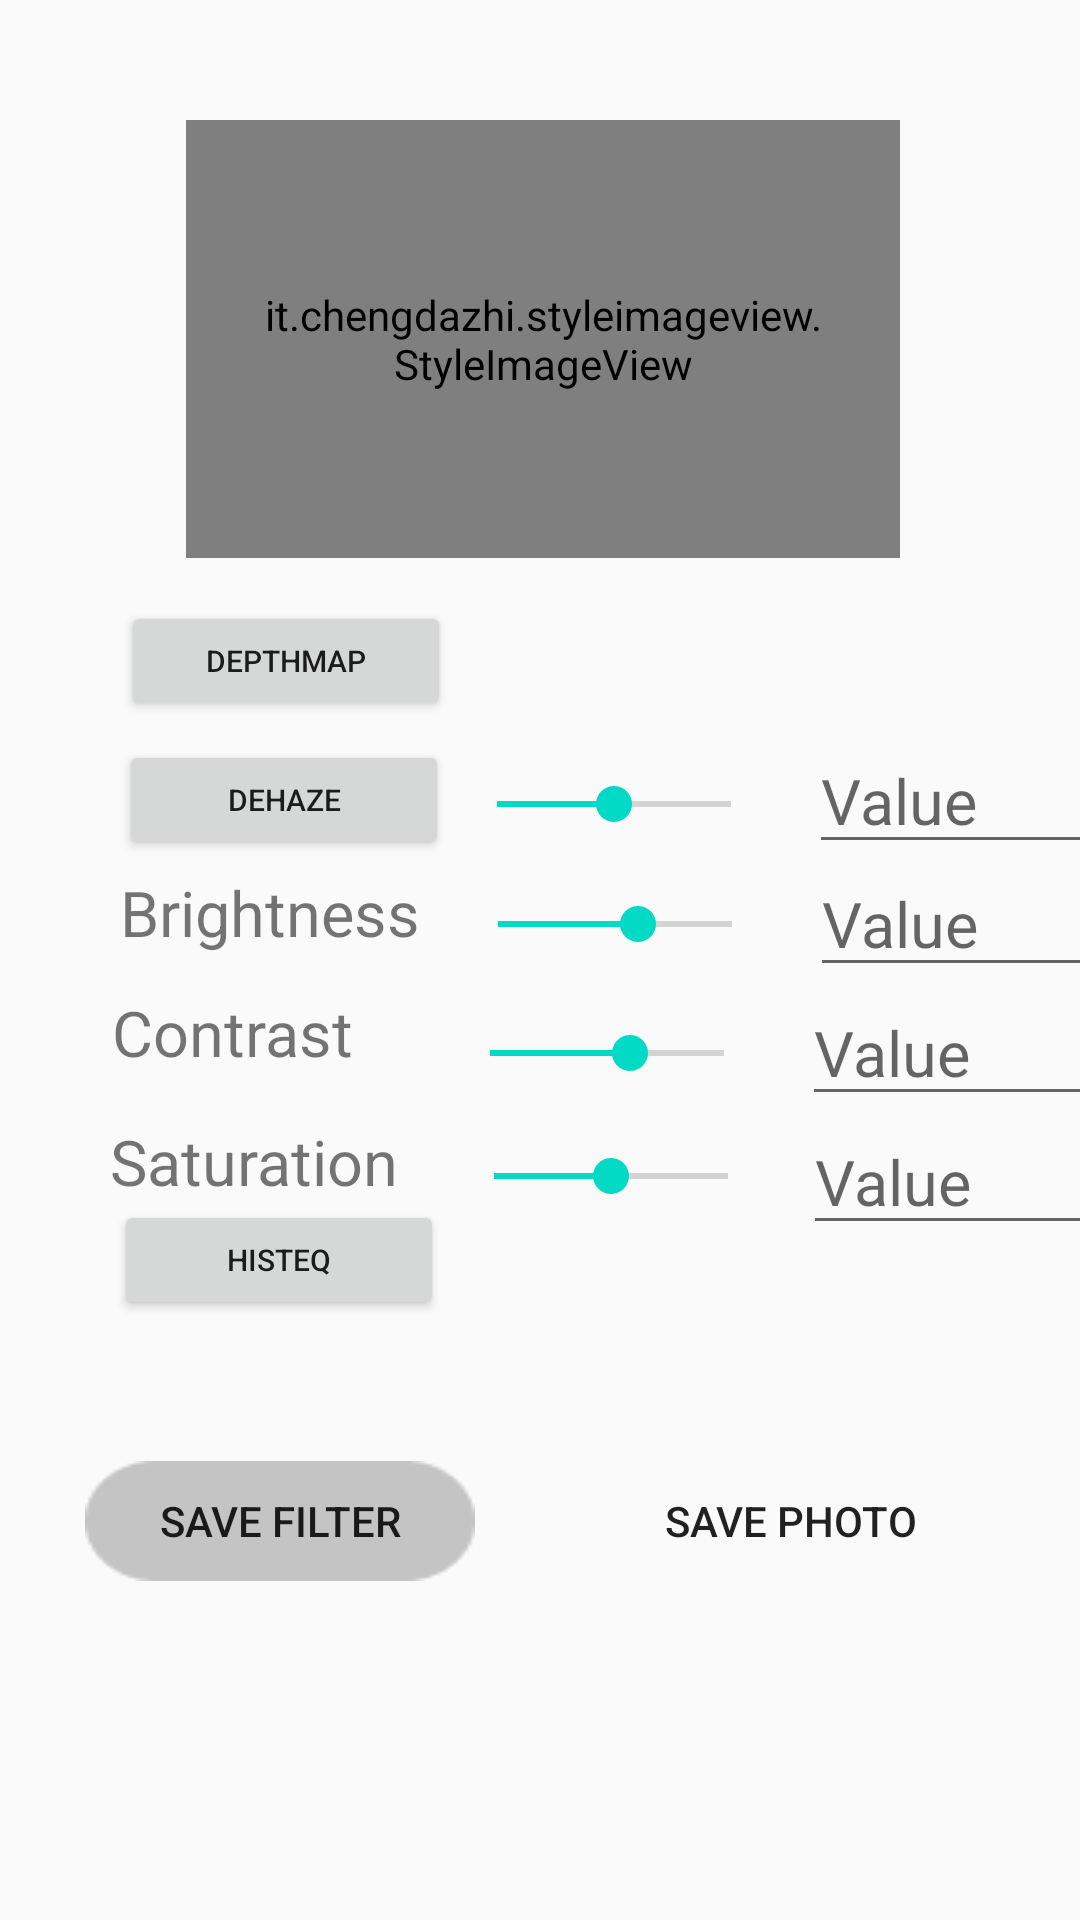

Produce the Android XML layout that renders to this screen, including the resource entries it uses.
<!-- AndroidManifest.xml: application theme AppTheme -->
<!-- res/layout/activity_option.xml -->
<?xml version="1.0" encoding="utf-8"?>
<LinearLayout xmlns:android="http://schemas.android.com/apk/res/android"
    xmlns:app="http://schemas.android.com/apk/res-auto"
    xmlns:tools="http://schemas.android.com/tools"
    android:layout_width="match_parent"
    android:layout_height="match_parent"
    tools:context=".option">

    <it.chengdazhi.styleimageview.StyleImageView
        android:id="@+id/imageView2"
        android:layout_width="238dp"
        android:layout_height="146dp"
        android:layout_marginLeft="62dp"
        android:layout_marginTop="40dp"
        android:background="@drawable/gambarshow"
        android:padding="25dp" />

    <Button
        android:id="@+id/depthMap"
        android:layout_width="110dp"
        android:layout_height="40dp"
        android:layout_gravity="center"
        android:layout_marginTop="-100dp"
        android:layout_marginLeft="-260dp"
        android:padding="10dp"
        android:text="DepthMap"
        android:textSize="10sp" />

    <Button
        android:id="@+id/dehaze_button"
        android:layout_width="110dp"
        android:layout_height="40dp"
        android:layout_marginLeft="-111dp"
        android:layout_marginTop="238dp"
        android:text="Dehaze"
        android:textSize="10sp" />



    <SeekBar
        android:id="@+id/seekbar_dehaze"
        android:layout_width="110dp"
        android:layout_height="40dp"
        android:layout_marginTop="248dp"
        android:max="100"
        android:min="0"
        android:progress="50"

        />

    <EditText
        android:id="@+id/valueTxt4"
        android:layout_width="110dp"
        android:layout_height="40dp"
        android:layout_marginLeft="10dp"
        android:layout_marginTop="248dp"
        android:hint="Value"
        android:inputType="numberSigned"
        android:textSize="21sp" />

    <TextView
        android:layout_width="110dp"
        android:layout_height="40dp"
        android:layout_marginLeft="-340dp"
        android:layout_marginTop="280dp"
        android:text="Brightness"
        android:textSize="21sp" />

    <SeekBar
        android:id="@+id/seekbar_brightness"
        android:layout_width="110dp"
        android:layout_height="40dp"
        android:layout_marginTop="288dp"
        android:max="500"
        android:progress="300" />

    <EditText
        android:id="@+id/valueTxt1"
        android:layout_width="110dp"
        android:layout_height="40dp"
        android:layout_marginLeft="10dp"
        android:layout_marginTop="289dp"
        android:hint="Value"
        android:inputType="numberSigned"
        android:textSize="21sp" />


    <TextView
        android:layout_width="110dp"
        android:layout_height="40dp"
        android:layout_marginLeft="-343dp"
        android:layout_marginTop="320dp"
        android:text="Contrast"
        android:textSize="21sp" />

    <SeekBar
        android:id="@+id/seekbar_contrast"
        android:layout_width="110dp"
        android:layout_height="40dp"
        android:layout_marginTop="331dp"
        android:max="500"
        android:progress="300" />

    <EditText
        android:id="@+id/valueTxt2"
        android:layout_width="110dp"
        android:layout_height="40dp"
        android:layout_marginLeft="10dp"
        android:layout_marginTop="332dp"
        android:hint="Value"
        android:inputType="numberSigned"
        android:textSize="21sp" />

    <TextView
        android:layout_width="110dp"
        android:layout_height="40dp"
        android:layout_marginLeft="-341dp"
        android:layout_marginTop="363dp"
        android:text="Saturation"
        android:textSize="21sp" />

    <SeekBar
        android:id="@+id/seekbar_saturation"
        android:layout_width="110dp"
        android:layout_height="40dp"
        android:layout_marginLeft="2dp"
        android:layout_marginTop="372dp"
        android:max="500"
        android:progress="250"
        tools:targetApi="o" />

    <EditText
        android:id="@+id/valueTxt3"
        android:layout_width="110dp"
        android:layout_height="40dp"
        android:layout_marginLeft="9dp"
        android:layout_marginTop="375dp"
        android:hint="Value"
        android:inputType="numberSigned"
        android:textSize="21sp" />

    <Button
        android:id="@+id/histeqButton"
        android:layout_width="110dp"
        android:layout_height="40dp"
        android:layout_gravity="center"
        android:layout_marginTop="100dp"
        android:layout_marginLeft="-340dp"
        android:padding="10dp"
        android:text="Histeq"
        android:textSize="10sp" />

    <Button
        android:id="@+id/save_filter"
        android:layout_width="130dp"
        android:layout_height="40dp"
        android:layout_marginLeft="-120dp"
        android:layout_marginTop="480dp"
        android:background="@drawable/savefilter"
        android:text="Save Filter" />

    <Button
        android:id="@+id/save_photo"
        android:layout_width="130dp"
        android:layout_height="40dp"
        android:layout_marginLeft="40dp"
        android:layout_marginTop="480dp"
        android:background="@drawable/savephoto"
        android:text="Save Photo" />


</LinearLayout>
<!-- resources referenced by this layout -->
<resources>
  <!-- drawable gambarshow: png bitmap (drawable-v24, 1355 bytes) -->
  <!-- drawable savefilter: png bitmap (drawable-v24, 765 bytes) -->
  <style name="AppTheme" parent="Theme.AppCompat.Light.NoActionBar">
          
          <item name="colorPrimary">@color/colorPrimary</item>
          <item name="colorPrimaryDark">@color/colorPrimaryDark</item>
          <item name="colorAccent">@color/colorAccent</item>
      </style>
  <!-- not gathered from this repository: default colours our renderer supplied (Android Studio template values) -->
  <color name="colorPrimary">#FF6200EE</color>
  <color name="colorPrimaryDark">#FF3700B3</color>
  <color name="colorAccent">#FF03DAC5</color>
</resources>
